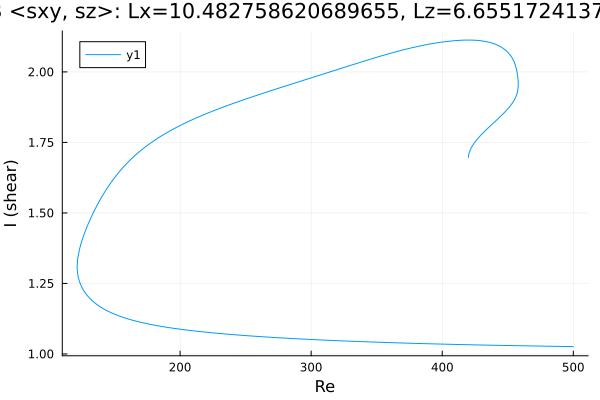

The data file committed next to this chart (first rows):
Re, shear
500.0, 1.026
499.1, 1.026
497.7, 1.026
496.3, 1.026
494.9, 1.026
493.5, 1.026
492, 1.027
490.6, 1.027
489.2, 1.027
487.8, 1.027
486.4, 1.027
485, 1.027
483.6, 1.027
482.1, 1.027
480.7, 1.027
479.3, 1.027
477.9, 1.028
476.5, 1.028
475.1, 1.028
473.7, 1.028
472.2, 1.028
470.8, 1.028
469.4, 1.028
468, 1.028
466.6, 1.028
465.2, 1.029
463.8, 1.029
462.3, 1.029
460.9, 1.029
459.5, 1.029
458.1, 1.029
456.7, 1.029
455.3, 1.029
453.9, 1.03
452.5, 1.03
451, 1.03
449.6, 1.03
448.2, 1.03
446.8, 1.03
445.4, 1.03
444, 1.03
442.6, 1.031
441.1, 1.031
439.7, 1.031
438.3, 1.031
436.9, 1.031
435.5, 1.031
434.1, 1.031
432.7, 1.031
431.2, 1.032
429.8, 1.032
428.4, 1.032
427, 1.032
426.4, 1.032
425, 1.032
423.6, 1.032
422.1, 1.032
420.7, 1.033
419.3, 1.033
417.9, 1.033
... 593 more rows
